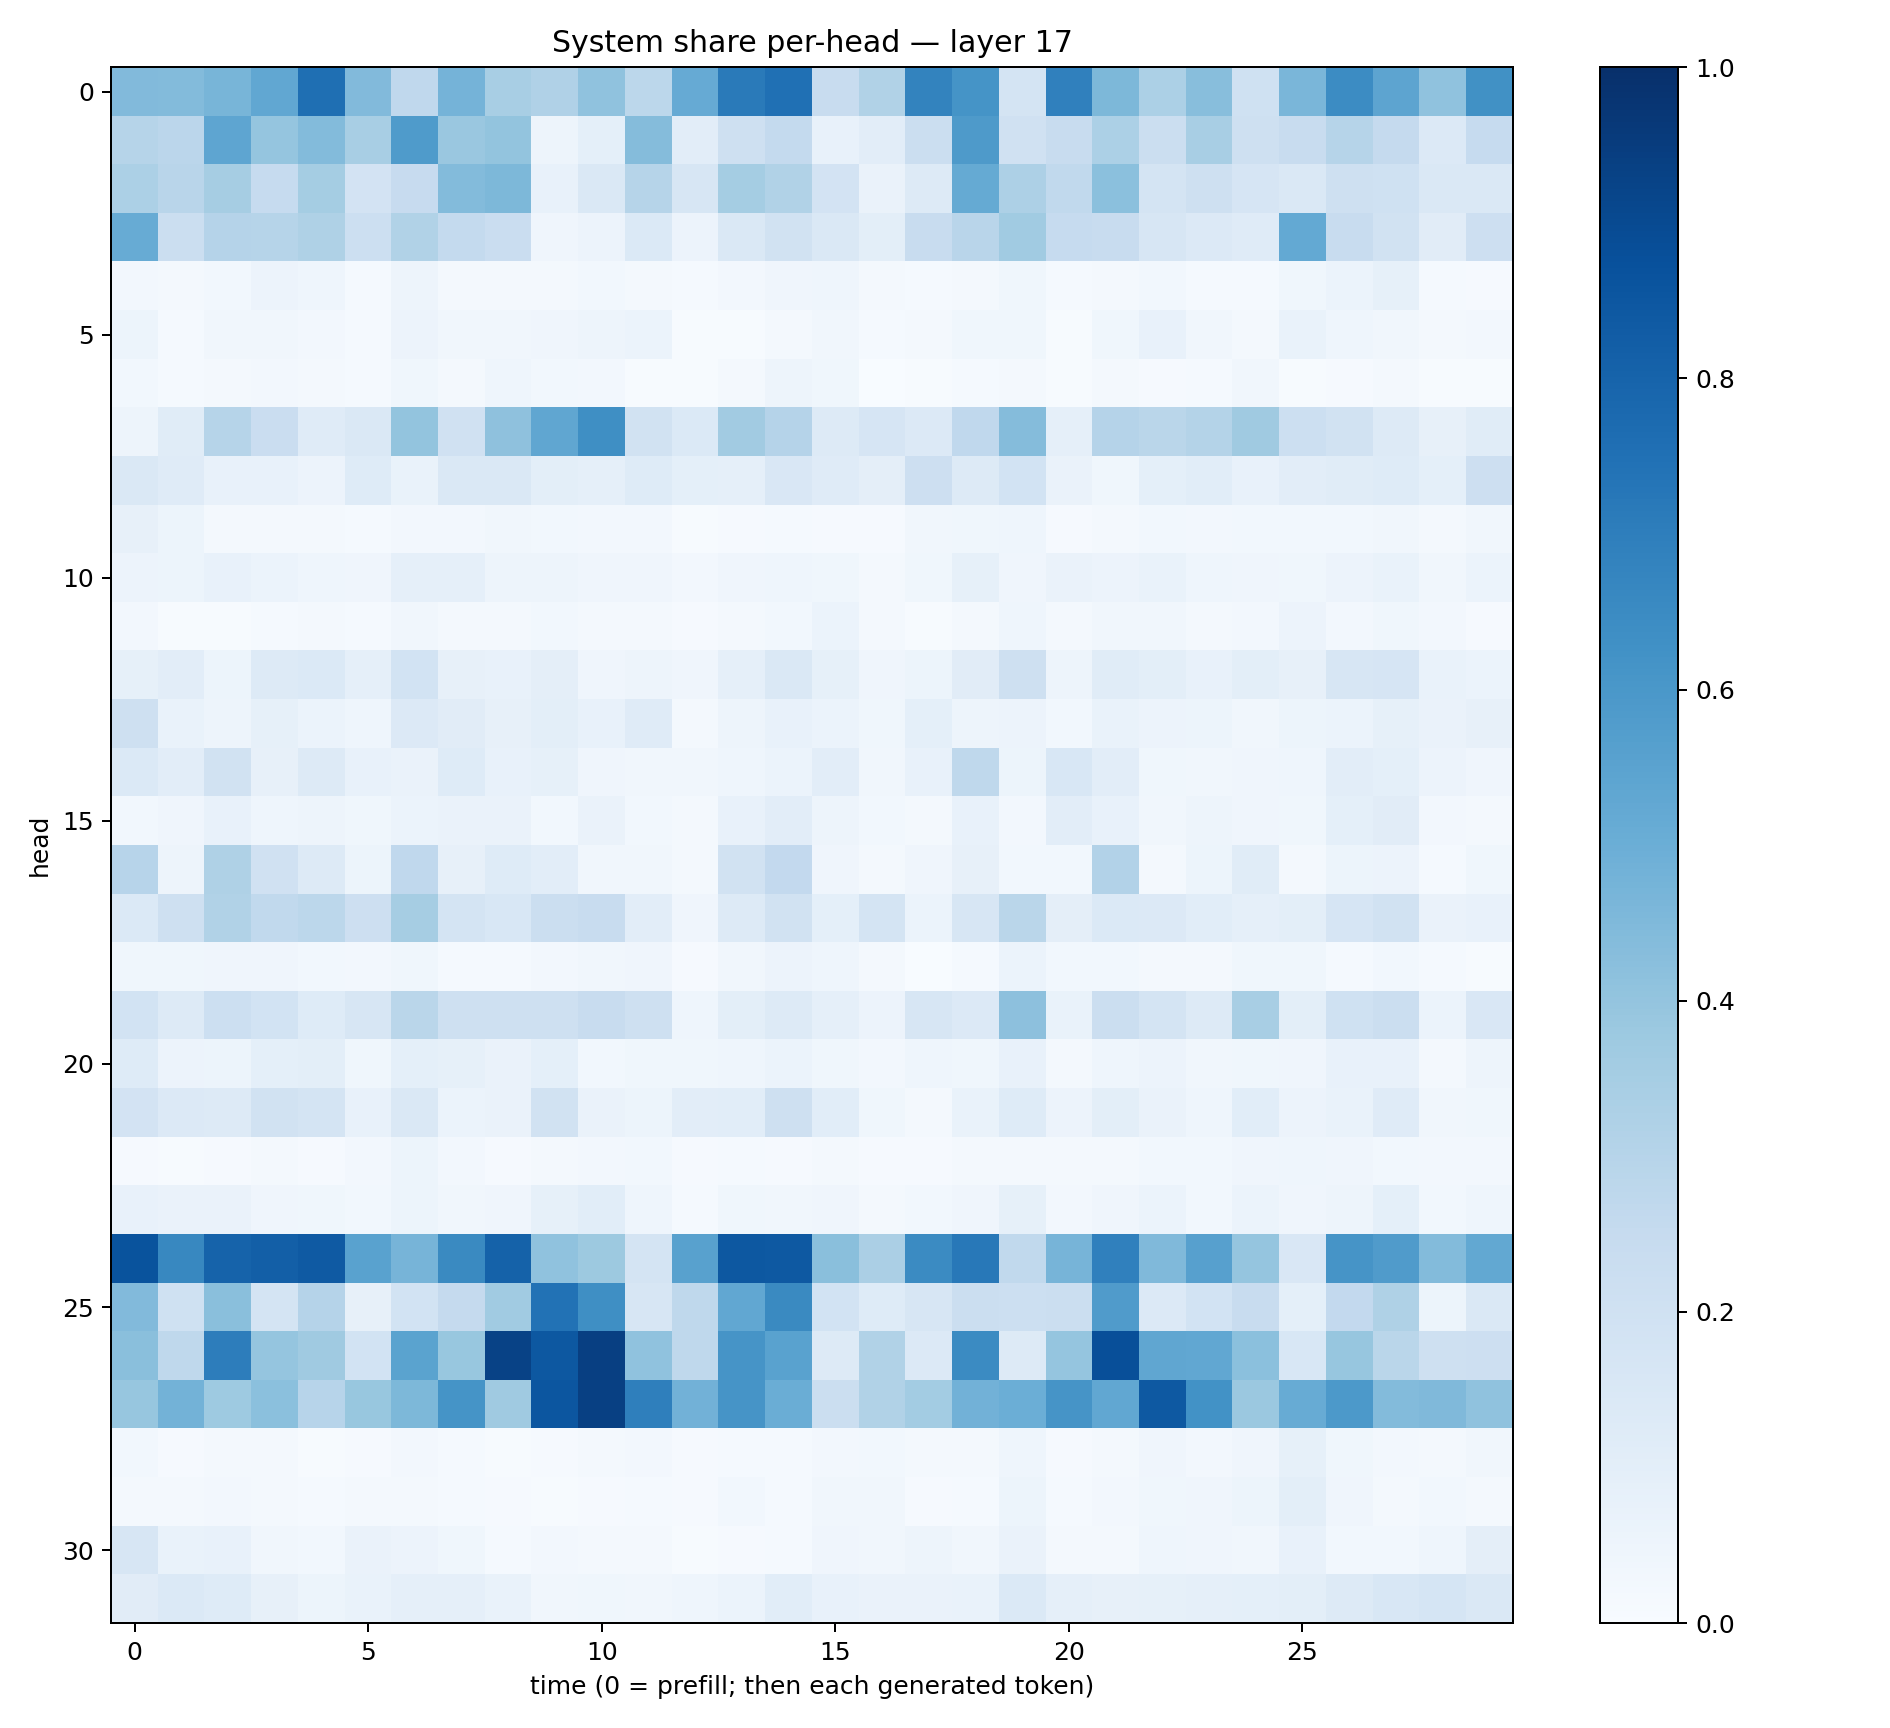

The table this chart was drawn from, first rows:
0.4418729, 0.44030374, 0.4657466, 0.53039443, 0.7547474, 0.444036, 0.26950076, 0.4753263, 0.34034735, 0.3184828, 0.40660328, 0.28073537, 0.51302135, 0.7122745, 0.7501504, 0.23521672, 0.31495476, 0.6764339, 0.616893, 0.1722091, 0.69138396, 0.45481467, 0.33079514, 0.42603233
0.2982, 0.2835, 0.5386, 0.3972, 0.4387, 0.3436, 0.5847, 0.3861, 0.4023, 0.04866, 0.0936, 0.4356, 0.1024, 0.2093, 0.2553, 0.07575, 0.1021, 0.2259, 0.588, 0.199, 0.2352, 0.3315, 0.226, 0.3427
0.3283, 0.2907, 0.3503, 0.2464, 0.3538, 0.1824, 0.243, 0.4379, 0.4537, 0.07269, 0.148, 0.2984, 0.1632, 0.3524, 0.3155, 0.1802, 0.06457, 0.1313, 0.5174, 0.3254, 0.2624, 0.4189, 0.1796, 0.2103
0.5115, 0.2202, 0.3029, 0.2974, 0.3235, 0.2182, 0.3143, 0.2561, 0.227, 0.04126, 0.05581, 0.1402, 0.05521, 0.1439, 0.1879, 0.1466, 0.1002, 0.2376, 0.2926, 0.3663, 0.2492, 0.2392, 0.164, 0.1344
0.02723, 0.01663, 0.02891, 0.05843, 0.04502, 0.01291, 0.04977, 0.02165, 0.02281, 0.02183, 0.02813, 0.02112, 0.01237, 0.02497, 0.04091, 0.04451, 0.01757, 0.01174, 0.02078, 0.03527, 0.01473, 0.02151, 0.03074, 0.01509
0.05345, 0.0149, 0.03349, 0.0313, 0.02382, 0.01209, 0.0584, 0.03277, 0.03184, 0.04102, 0.04705, 0.05905, 0.005939, 0.007052, 0.02208, 0.03282, 0.01525, 0.01873, 0.03516, 0.03869, 0.005865, 0.03673, 0.07338, 0.03363
0.0274, 0.01515, 0.02223, 0.02518, 0.0179, 0.01201, 0.0357, 0.01839, 0.0454, 0.03053, 0.02388, 0.005572, 0.0055, 0.01724, 0.05037, 0.03603, 0.003744, 0.004743, 0.01262, 0.01718, 0.005914, 0.02001, 0.01041, 0.01484
0.04955, 0.1137, 0.3003, 0.2272, 0.1201, 0.1428, 0.3992, 0.1989, 0.4122, 0.5318, 0.634, 0.1903, 0.1378, 0.361, 0.3021, 0.1298, 0.1647, 0.1353, 0.267, 0.4355, 0.08779, 0.303, 0.2876, 0.3065
0.1477, 0.1184, 0.07557, 0.07196, 0.0575, 0.1245, 0.06907, 0.1443, 0.1411, 0.1008, 0.08628, 0.1218, 0.09245, 0.08735, 0.1497, 0.1184, 0.09391, 0.2131, 0.1261, 0.1863, 0.06488, 0.03748, 0.09239, 0.1066
0.08038, 0.05353, 0.01695, 0.01737, 0.01578, 0.01399, 0.02686, 0.02371, 0.03384, 0.03058, 0.02471, 0.02531, 0.00611, 0.01012, 0.01374, 0.009796, 0.009061, 0.03368, 0.03638, 0.04582, 0.01102, 0.01869, 0.03088, 0.02687
0.05847, 0.0542, 0.07104, 0.06198, 0.04342, 0.03928, 0.08744, 0.08746, 0.04831, 0.04775, 0.04145, 0.03981, 0.02537, 0.04191, 0.04534, 0.03814, 0.02282, 0.03733, 0.08456, 0.04241, 0.0654, 0.05629, 0.06694, 0.04592
0.02725, 0.006371, 0.007482, 0.01414, 0.02005, 0.01381, 0.0345, 0.01655, 0.01965, 0.02825, 0.01952, 0.02251, 0.01045, 0.02195, 0.02837, 0.05932, 0.01782, 0.005949, 0.02063, 0.04572, 0.01619, 0.03284, 0.03503, 0.0193
0.08411, 0.1037, 0.05432, 0.1276, 0.1405, 0.0869, 0.186, 0.08194, 0.07305, 0.0942, 0.04086, 0.04861, 0.04196, 0.08809, 0.1446, 0.08322, 0.04173, 0.05321, 0.1106, 0.2071, 0.04979, 0.1144, 0.1008, 0.07387
0.2048, 0.06875, 0.04894, 0.08399, 0.05899, 0.04432, 0.1363, 0.111, 0.08011, 0.1005, 0.07729, 0.12, 0.02259, 0.04985, 0.07214, 0.06105, 0.03835, 0.09146, 0.05077, 0.05471, 0.02834, 0.06783, 0.05613, 0.05403
0.138, 0.1041, 0.189, 0.08036, 0.131, 0.07605, 0.06467, 0.1242, 0.07483, 0.0852, 0.03937, 0.03225, 0.0345, 0.04424, 0.0592, 0.1026, 0.0323, 0.07243, 0.2716, 0.05365, 0.1532, 0.1051, 0.03903, 0.03373
0.03044, 0.04235, 0.07382, 0.04447, 0.0504, 0.03893, 0.06088, 0.06594, 0.06364, 0.03001, 0.06306, 0.02935, 0.01883, 0.0731, 0.1023, 0.04788, 0.0291, 0.02269, 0.07143, 0.02481, 0.1022, 0.07355, 0.03389, 0.04772
0.2939, 0.04736, 0.3218, 0.1987, 0.1309, 0.05112, 0.2694, 0.079, 0.1242, 0.1017, 0.03314, 0.03349, 0.0181, 0.195, 0.2615, 0.04148, 0.023, 0.0393, 0.0793, 0.02982, 0.02839, 0.311, 0.02315, 0.05326
0.1378, 0.2068, 0.3139, 0.2652, 0.2787, 0.2141, 0.3514, 0.1762, 0.1552, 0.2252, 0.2347, 0.1035, 0.04196, 0.1284, 0.1886, 0.09061, 0.177, 0.05944, 0.1628, 0.2863, 0.09512, 0.1396, 0.1352, 0.108
0.03526, 0.03761, 0.04011, 0.03949, 0.02852, 0.02652, 0.0372, 0.01343, 0.01472, 0.02381, 0.03417, 0.04285, 0.008705, 0.03129, 0.05811, 0.04356, 0.01799, 0.003159, 0.01228, 0.0592, 0.02924, 0.02756, 0.02206, 0.01947
0.1855, 0.1299, 0.2153, 0.1837, 0.1238, 0.163, 0.2858, 0.2055, 0.209, 0.207, 0.2351, 0.204, 0.04444, 0.0985, 0.1257, 0.08885, 0.05562, 0.1591, 0.1332, 0.4175, 0.06735, 0.2249, 0.1761, 0.1293
0.1248, 0.05513, 0.05416, 0.09141, 0.1014, 0.03636, 0.0918, 0.08344, 0.06552, 0.09335, 0.03055, 0.03686, 0.03559, 0.04298, 0.06021, 0.03872, 0.02583, 0.04639, 0.03707, 0.07476, 0.02074, 0.04328, 0.05718, 0.03328
0.183, 0.1358, 0.13, 0.1897, 0.1738, 0.07742, 0.1424, 0.06131, 0.06467, 0.1933, 0.06407, 0.05355, 0.1021, 0.1094, 0.2038, 0.1057, 0.03873, 0.02245, 0.06879, 0.1213, 0.05596, 0.1013, 0.06256, 0.04318
0.008062, 0.00543, 0.009672, 0.01586, 0.01054, 0.0245, 0.05134, 0.0238, 0.01055, 0.02239, 0.02394, 0.02869, 0.009816, 0.01271, 0.01046, 0.01885, 0.01096, 0.009533, 0.01642, 0.0233, 0.02183, 0.02034, 0.02848, 0.02764
0.07529, 0.06591, 0.06595, 0.04254, 0.03569, 0.02744, 0.0542, 0.0323, 0.04293, 0.08336, 0.1067, 0.04673, 0.0124, 0.03652, 0.03338, 0.04014, 0.01718, 0.02934, 0.04256, 0.08279, 0.02601, 0.03978, 0.05989, 0.031
0.8664, 0.6635, 0.8036, 0.8171, 0.8389, 0.5516, 0.4719, 0.6531, 0.8047, 0.4073, 0.3784, 0.1722, 0.558, 0.8442, 0.8425, 0.4232, 0.3337, 0.6509, 0.7206, 0.2642, 0.4722, 0.6891, 0.4468, 0.5599
0.4428, 0.2018, 0.4222, 0.1741, 0.3018, 0.08196, 0.1868, 0.2512, 0.3648, 0.7431, 0.6344, 0.1635, 0.2713, 0.5306, 0.653, 0.1851, 0.1217, 0.1591, 0.2246, 0.2156, 0.2235, 0.5814, 0.1353, 0.1873
0.425, 0.2701, 0.703, 0.3974, 0.3689, 0.185, 0.548, 0.3867, 0.927, 0.8444, 0.9392, 0.4068, 0.2718, 0.6124, 0.5519, 0.1298, 0.3127, 0.133, 0.6488, 0.1265, 0.3984, 0.8797, 0.5323, 0.5278
0.3932, 0.4776, 0.3743, 0.4185, 0.2945, 0.3889, 0.4552, 0.6161, 0.369, 0.8516, 0.9366, 0.6919, 0.4829, 0.6101, 0.5025, 0.226, 0.3152, 0.359, 0.4843, 0.4982, 0.6116, 0.528, 0.8416, 0.6236
0.03117, 0.01049, 0.02204, 0.01711, 0.005598, 0.009234, 0.02517, 0.01461, 0.007371, 0.01139, 0.01916, 0.02576, 0.008552, 0.01338, 0.01247, 0.02645, 0.0279, 0.01939, 0.01857, 0.04563, 0.009795, 0.01846, 0.04054, 0.02445
0.02044, 0.01623, 0.02693, 0.01804, 0.01417, 0.01674, 0.02326, 0.01326, 0.009642, 0.006539, 0.01146, 0.01235, 0.009431, 0.02931, 0.01529, 0.0345, 0.03425, 0.01152, 0.0135, 0.05442, 0.01211, 0.02472, 0.03862, 0.04171
0.1572, 0.0688, 0.07258, 0.03495, 0.03112, 0.06301, 0.05632, 0.03706, 0.01518, 0.02358, 0.01826, 0.02261, 0.005932, 0.009486, 0.01517, 0.04199, 0.03354, 0.04924, 0.0319, 0.0657, 0.01949, 0.02228, 0.04333, 0.0393
0.1097, 0.1378, 0.1235, 0.08029, 0.05267, 0.06948, 0.08756, 0.0863, 0.06742, 0.03296, 0.03572, 0.03294, 0.04393, 0.06114, 0.1085, 0.07058, 0.06377, 0.06284, 0.06888, 0.1373, 0.08607, 0.07973, 0.08541, 0.08608
